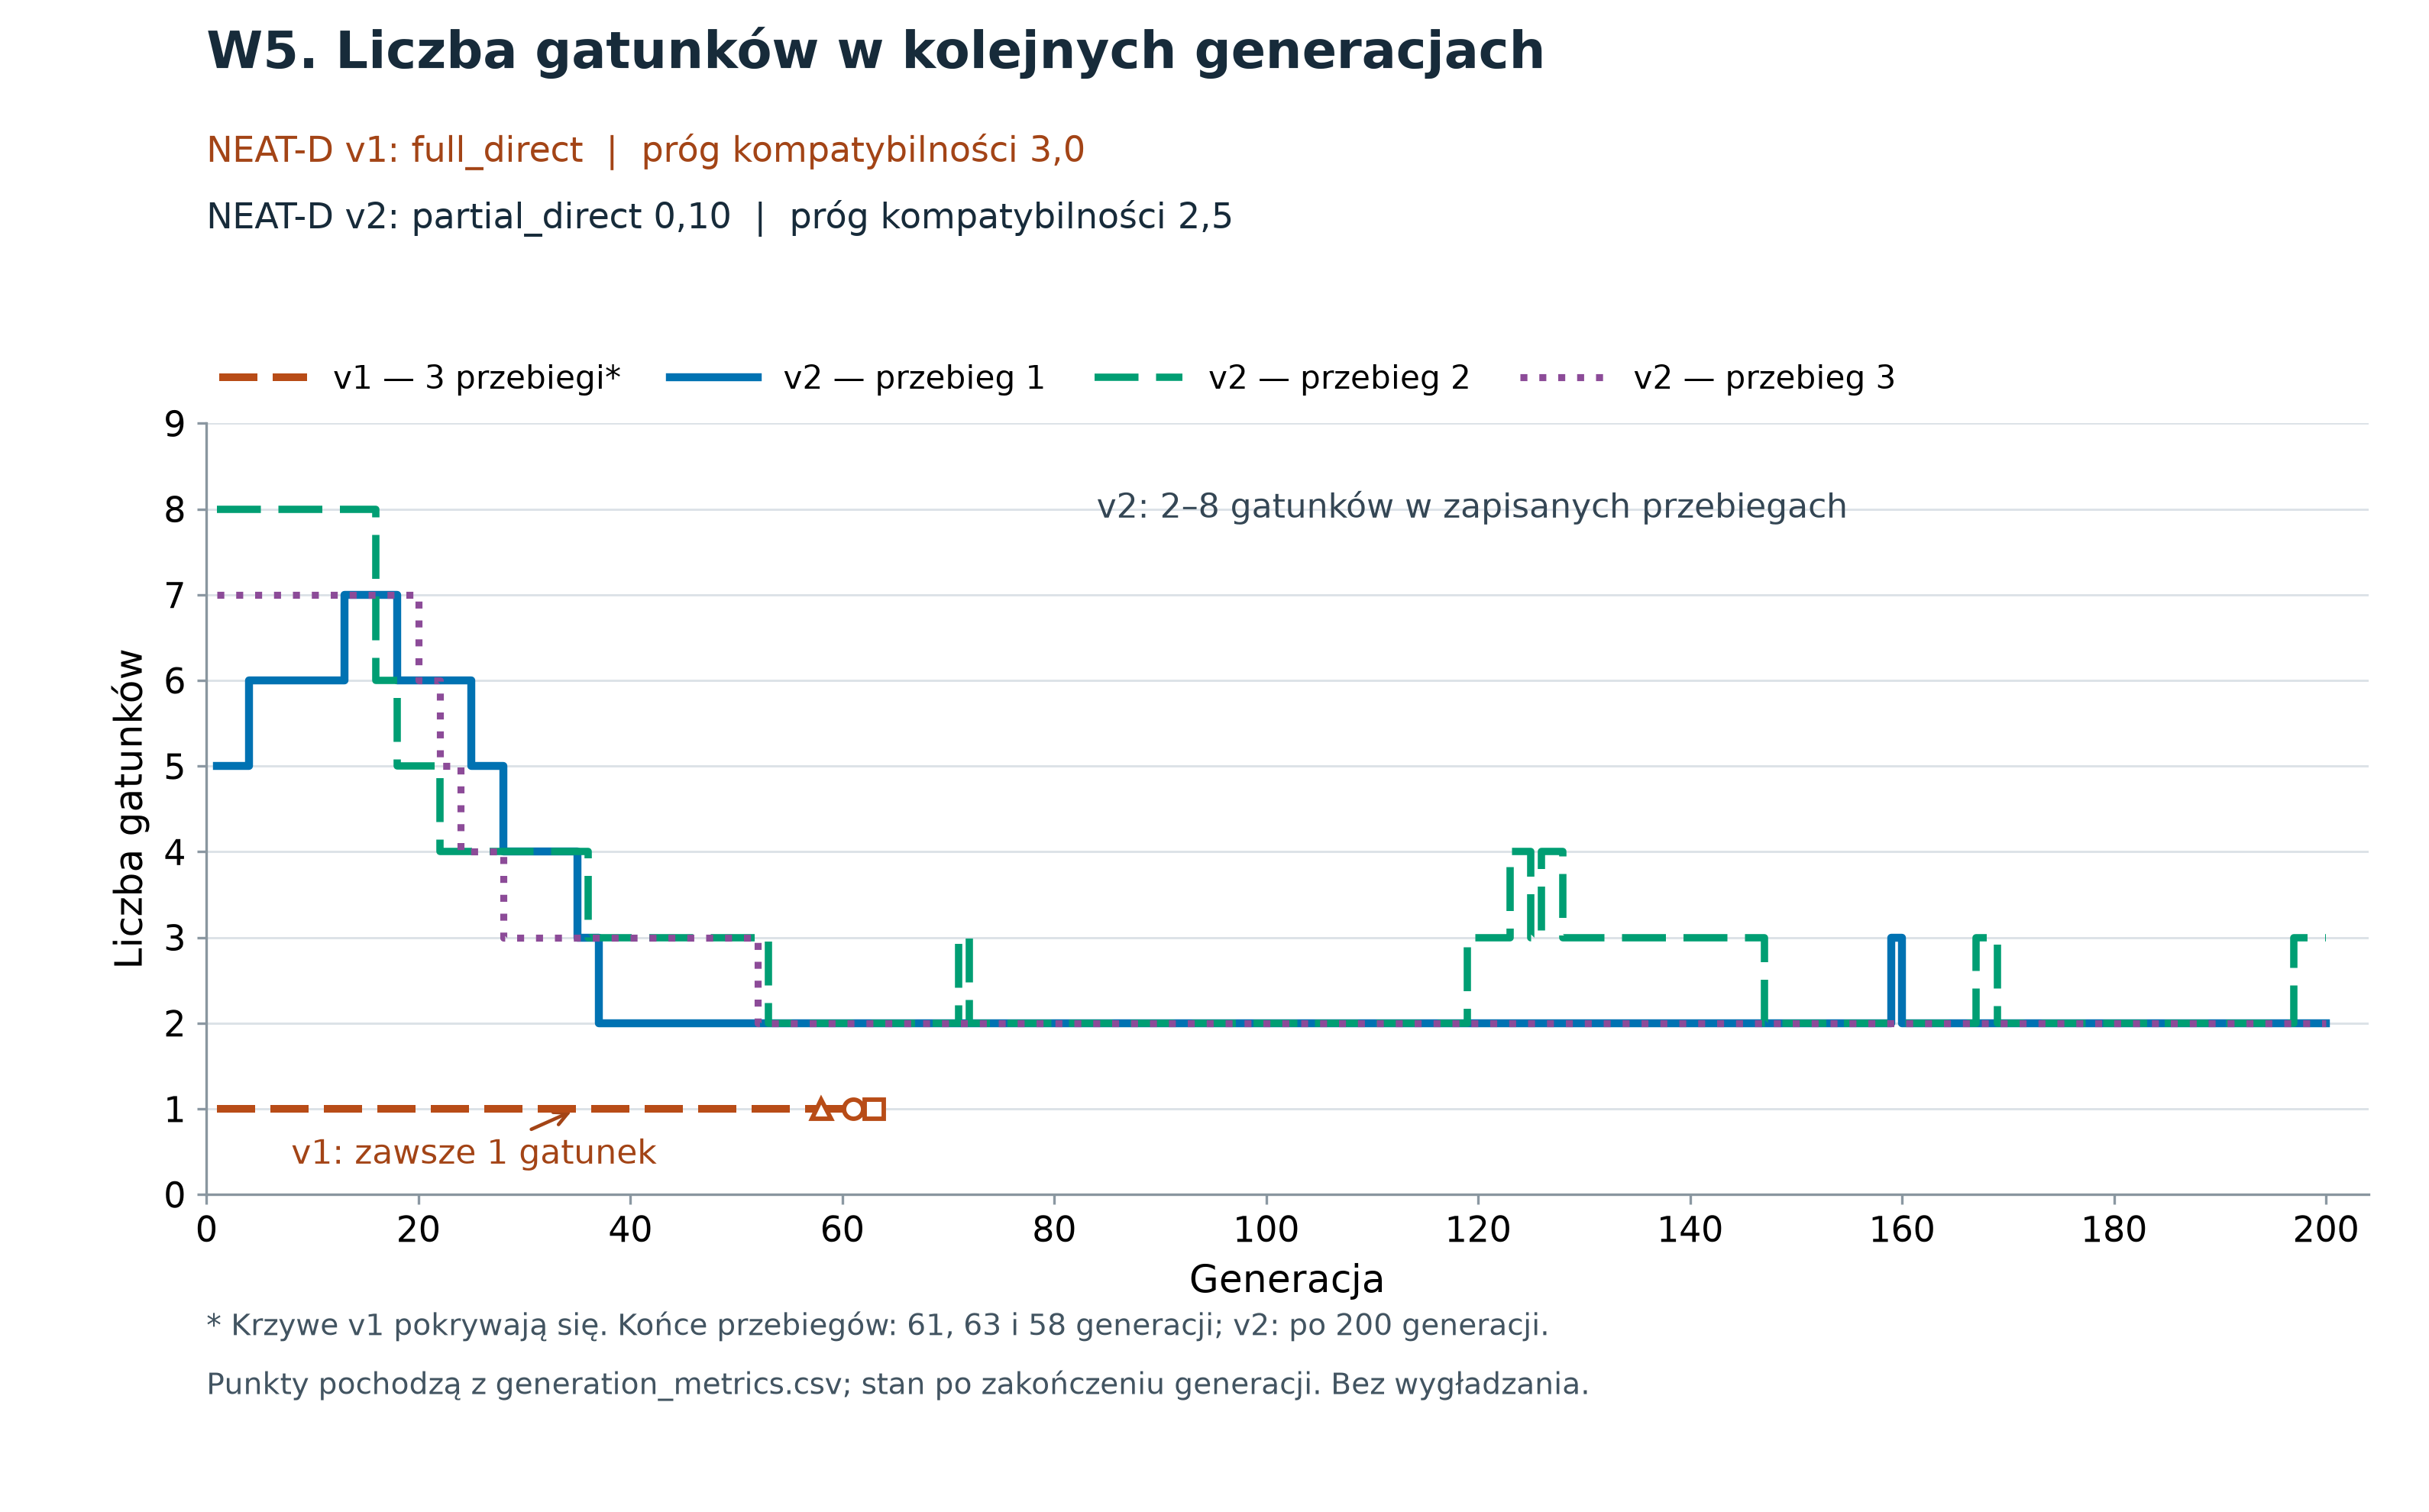

Data behind this chart, as committed beside it:
version, run, run_id, generation, species_count
v1, 1, neat-discrete-5m-run1, 1, 1
v1, 1, neat-discrete-5m-run1, 2, 1
v1, 1, neat-discrete-5m-run1, 3, 1
v1, 1, neat-discrete-5m-run1, 4, 1
v1, 1, neat-discrete-5m-run1, 5, 1
v1, 1, neat-discrete-5m-run1, 6, 1
v1, 1, neat-discrete-5m-run1, 7, 1
v1, 1, neat-discrete-5m-run1, 8, 1
v1, 1, neat-discrete-5m-run1, 9, 1
v1, 1, neat-discrete-5m-run1, 10, 1
v1, 1, neat-discrete-5m-run1, 11, 1
v1, 1, neat-discrete-5m-run1, 12, 1
v1, 1, neat-discrete-5m-run1, 13, 1
v1, 1, neat-discrete-5m-run1, 14, 1
v1, 1, neat-discrete-5m-run1, 15, 1
v1, 1, neat-discrete-5m-run1, 16, 1
v1, 1, neat-discrete-5m-run1, 17, 1
v1, 1, neat-discrete-5m-run1, 18, 1
v1, 1, neat-discrete-5m-run1, 19, 1
v1, 1, neat-discrete-5m-run1, 20, 1
v1, 1, neat-discrete-5m-run1, 21, 1
v1, 1, neat-discrete-5m-run1, 22, 1
v1, 1, neat-discrete-5m-run1, 23, 1
v1, 1, neat-discrete-5m-run1, 24, 1
v1, 1, neat-discrete-5m-run1, 25, 1
v1, 1, neat-discrete-5m-run1, 26, 1
v1, 1, neat-discrete-5m-run1, 27, 1
v1, 1, neat-discrete-5m-run1, 28, 1
v1, 1, neat-discrete-5m-run1, 29, 1
v1, 1, neat-discrete-5m-run1, 30, 1
v1, 1, neat-discrete-5m-run1, 31, 1
v1, 1, neat-discrete-5m-run1, 32, 1
v1, 1, neat-discrete-5m-run1, 33, 1
v1, 1, neat-discrete-5m-run1, 34, 1
v1, 1, neat-discrete-5m-run1, 35, 1
v1, 1, neat-discrete-5m-run1, 36, 1
v1, 1, neat-discrete-5m-run1, 37, 1
v1, 1, neat-discrete-5m-run1, 38, 1
v1, 1, neat-discrete-5m-run1, 39, 1
v1, 1, neat-discrete-5m-run1, 40, 1
v1, 1, neat-discrete-5m-run1, 41, 1
v1, 1, neat-discrete-5m-run1, 42, 1
v1, 1, neat-discrete-5m-run1, 43, 1
v1, 1, neat-discrete-5m-run1, 44, 1
v1, 1, neat-discrete-5m-run1, 45, 1
v1, 1, neat-discrete-5m-run1, 46, 1
v1, 1, neat-discrete-5m-run1, 47, 1
v1, 1, neat-discrete-5m-run1, 48, 1
v1, 1, neat-discrete-5m-run1, 49, 1
v1, 1, neat-discrete-5m-run1, 50, 1
v1, 1, neat-discrete-5m-run1, 51, 1
v1, 1, neat-discrete-5m-run1, 52, 1
v1, 1, neat-discrete-5m-run1, 53, 1
v1, 1, neat-discrete-5m-run1, 54, 1
v1, 1, neat-discrete-5m-run1, 55, 1
v1, 1, neat-discrete-5m-run1, 56, 1
v1, 1, neat-discrete-5m-run1, 57, 1
v1, 1, neat-discrete-5m-run1, 58, 1
v1, 1, neat-discrete-5m-run1, 59, 1
v1, 1, neat-discrete-5m-run1, 60, 1
... 722 more rows
